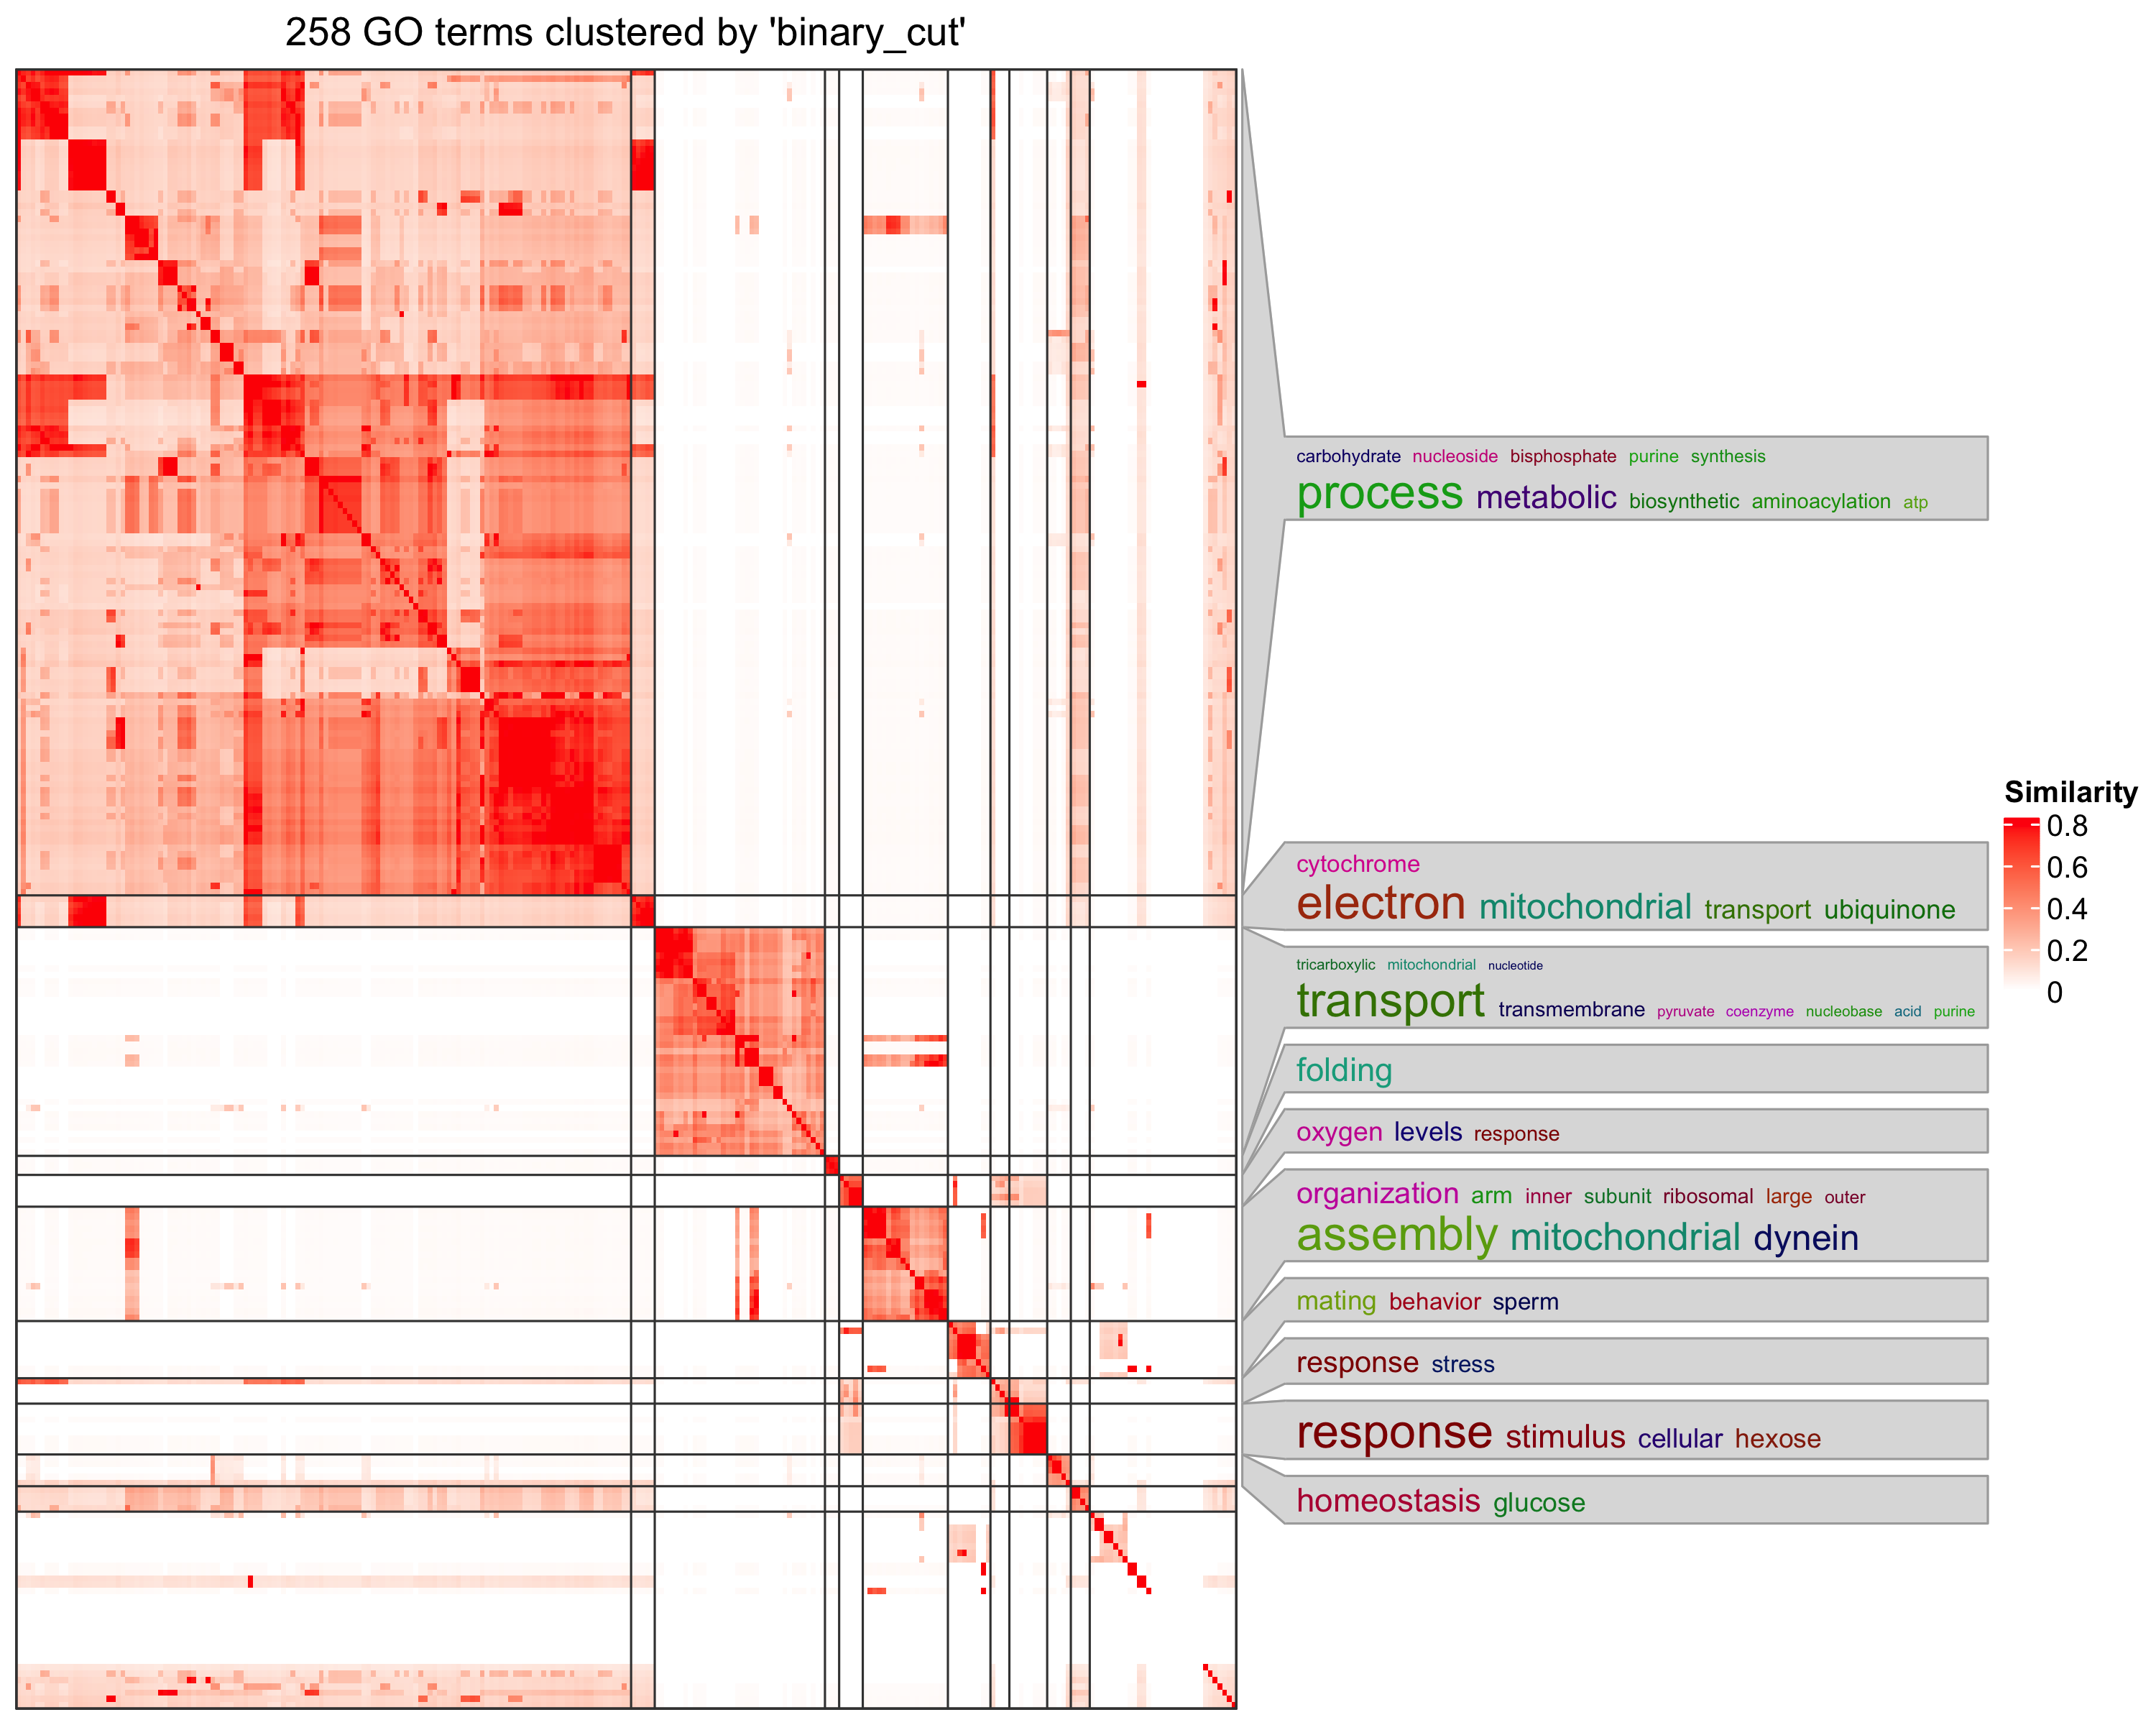

The data file committed next to this chart (first rows):
, GO.ID, Term, Annotated, Significant, Expected, classicFisher
1, GO:0046034, ATP metabolic process, 111, 71, 21.44, 9.3e-18
2, GO:0009167, purine ribonucleoside monophosphate meta…, 113, 73, 21.83, 4.5e-17
3, GO:0006120, mitochondrial electron transport, NADH t…, 31, 27, 5.99, 5.6e-16
4, GO:0032543, mitochondrial translation, 94, 49, 18.16, 7.2e-13
5, GO:0009168, purine ribonucleoside monophosphate bios…, 41, 27, 7.92, 8.5e-11
6, GO:0006839, mitochondrial transport, 87, 53, 16.8, 1.5e-10
7, GO:0042866, pyruvate biosynthetic process, 12, 12, 2.32, 2.6e-09
8, GO:0006754, ATP biosynthetic process, 36, 23, 6.95, 5.3e-09
9, GO:1990542, mitochondrial transmembrane transport, 41, 29, 7.92, 1.3e-08
10, GO:0006099, tricarboxylic acid cycle, 34, 21, 6.57, 5.9e-08
11, GO:0006101, citrate metabolic process, 34, 21, 6.57, 5.9e-08
12, GO:0016999, antibiotic metabolic process, 55, 28, 10.62, 1.3e-07
13, GO:0009166, nucleotide catabolic process, 15, 12, 2.9, 6.5e-07
14, GO:0034404, nucleobase-containing small molecule bio…, 30, 18, 5.79, 1e-06
15, GO:0019359, nicotinamide nucleotide biosynthetic pro…, 16, 12, 3.09, 2.1e-06
16, GO:0006418, tRNA aminoacylation for protein translat…, 43, 21, 8.31, 1.1e-05
17, GO:0006096, glycolytic process, 14, 12, 2.7, 1.3e-05
18, GO:0030150, protein import into mitochondrial matrix, 16, 11, 3.09, 2.2e-05
19, GO:0003341, cilium movement, 40, 22, 7.73, 3.1e-05
20, GO:0006855, xenobiotic transmembrane transport, 27, 14, 5.21, 0.00015
21, GO:0046835, carbohydrate phosphorylation, 9, 7, 1.74, 0.00025
22, GO:0061077, chaperone-mediated protein folding, 35, 16, 6.76, 0.00033
23, GO:0006626, protein targeting to mitochondrion, 36, 22, 6.95, 0.00037
24, GO:1902600, proton transmembrane transport, 74, 27, 14.29, 0.00038
25, GO:0006122, mitochondrial electron transport, ubiqui…, 12, 8, 2.32, 0.00045
26, GO:0046949, fatty-acyl-CoA biosynthetic process, 13, 8, 2.51, 0.00096
27, GO:0051156, glucose 6-phosphate metabolic process, 8, 6, 1.55, 0.001
28, GO:0009631, cold acclimation, 16, 9, 3.09, 0.00112
29, GO:0050982, detection of mechanical stimulus, 16, 9, 3.09, 0.00112
30, GO:0015980, energy derivation by oxidation of organi…, 143, 84, 27.62, 0.00131
31, GO:0036159, inner dynein arm assembly, 4, 4, 0.77, 0.00139
32, GO:1901475, pyruvate transmembrane transport, 4, 4, 0.77, 0.00139
33, GO:0006123, mitochondrial electron transport, cytoch…, 11, 7, 2.12, 0.00157
34, GO:0042026, protein refolding, 11, 7, 2.12, 0.00157
35, GO:0060271, cilium assembly, 69, 27, 13.33, 0.00157
36, GO:0030317, flagellated sperm motility, 26, 12, 5.02, 0.00167
37, GO:0000959, mitochondrial RNA metabolic process, 23, 11, 4.44, 0.00182
38, GO:0050832, defense response to fungus, 47, 18, 9.08, 0.00187
39, GO:0006006, glucose metabolic process, 23, 13, 4.44, 0.0019
40, GO:0000154, rRNA modification, 26, 14, 5.02, 0.00246
41, GO:0006633, fatty acid biosynthetic process, 41, 16, 7.92, 0.00263
42, GO:0007006, mitochondrial membrane organization, 19, 12, 3.67, 0.00307
43, GO:0017004, cytochrome complex assembly, 18, 9, 3.48, 0.00327
44, GO:0051204, protein insertion into mitochondrial mem…, 7, 5, 1.35, 0.00395
45, GO:1901679, nucleotide transmembrane transport, 10, 6, 1.93, 0.00527
46, GO:0015695, organic cation transport, 10, 6, 1.93, 0.00527
47, GO:0043471, regulation of cellular carbohydrate cata…, 5, 4, 0.97, 0.00586
48, GO:0009068, aspartate family amino acid catabolic pr…, 5, 4, 0.97, 0.00586
49, GO:0071329, cellular response to sucrose stimulus, 5, 4, 0.97, 0.00586
50, GO:0006568, tryptophan metabolic process, 5, 4, 0.97, 0.00586
51, GO:0006551, leucine metabolic process, 5, 4, 0.97, 0.00586
52, GO:0019388, galactose catabolic process, 5, 4, 0.97, 0.00586
53, GO:0006414, translational elongation, 23, 10, 4.44, 0.00683
54, GO:0052548, regulation of endopeptidase activity, 41, 15, 7.92, 0.00717
55, GO:0009746, response to hexose, 3, 3, 0.58, 0.00719
56, GO:0061615, glycolytic process through fructose-6-ph…, 3, 3, 0.58, 0.00719
57, GO:0006007, glucose catabolic process, 3, 3, 0.58, 0.00719
58, GO:0001678, cellular glucose homeostasis, 3, 3, 0.58, 0.00719
59, GO:0006856, eye pigment precursor transport, 3, 3, 0.58, 0.00719
60, GO:0015697, quaternary ammonium group transport, 3, 3, 0.58, 0.00719
... 198 more rows
